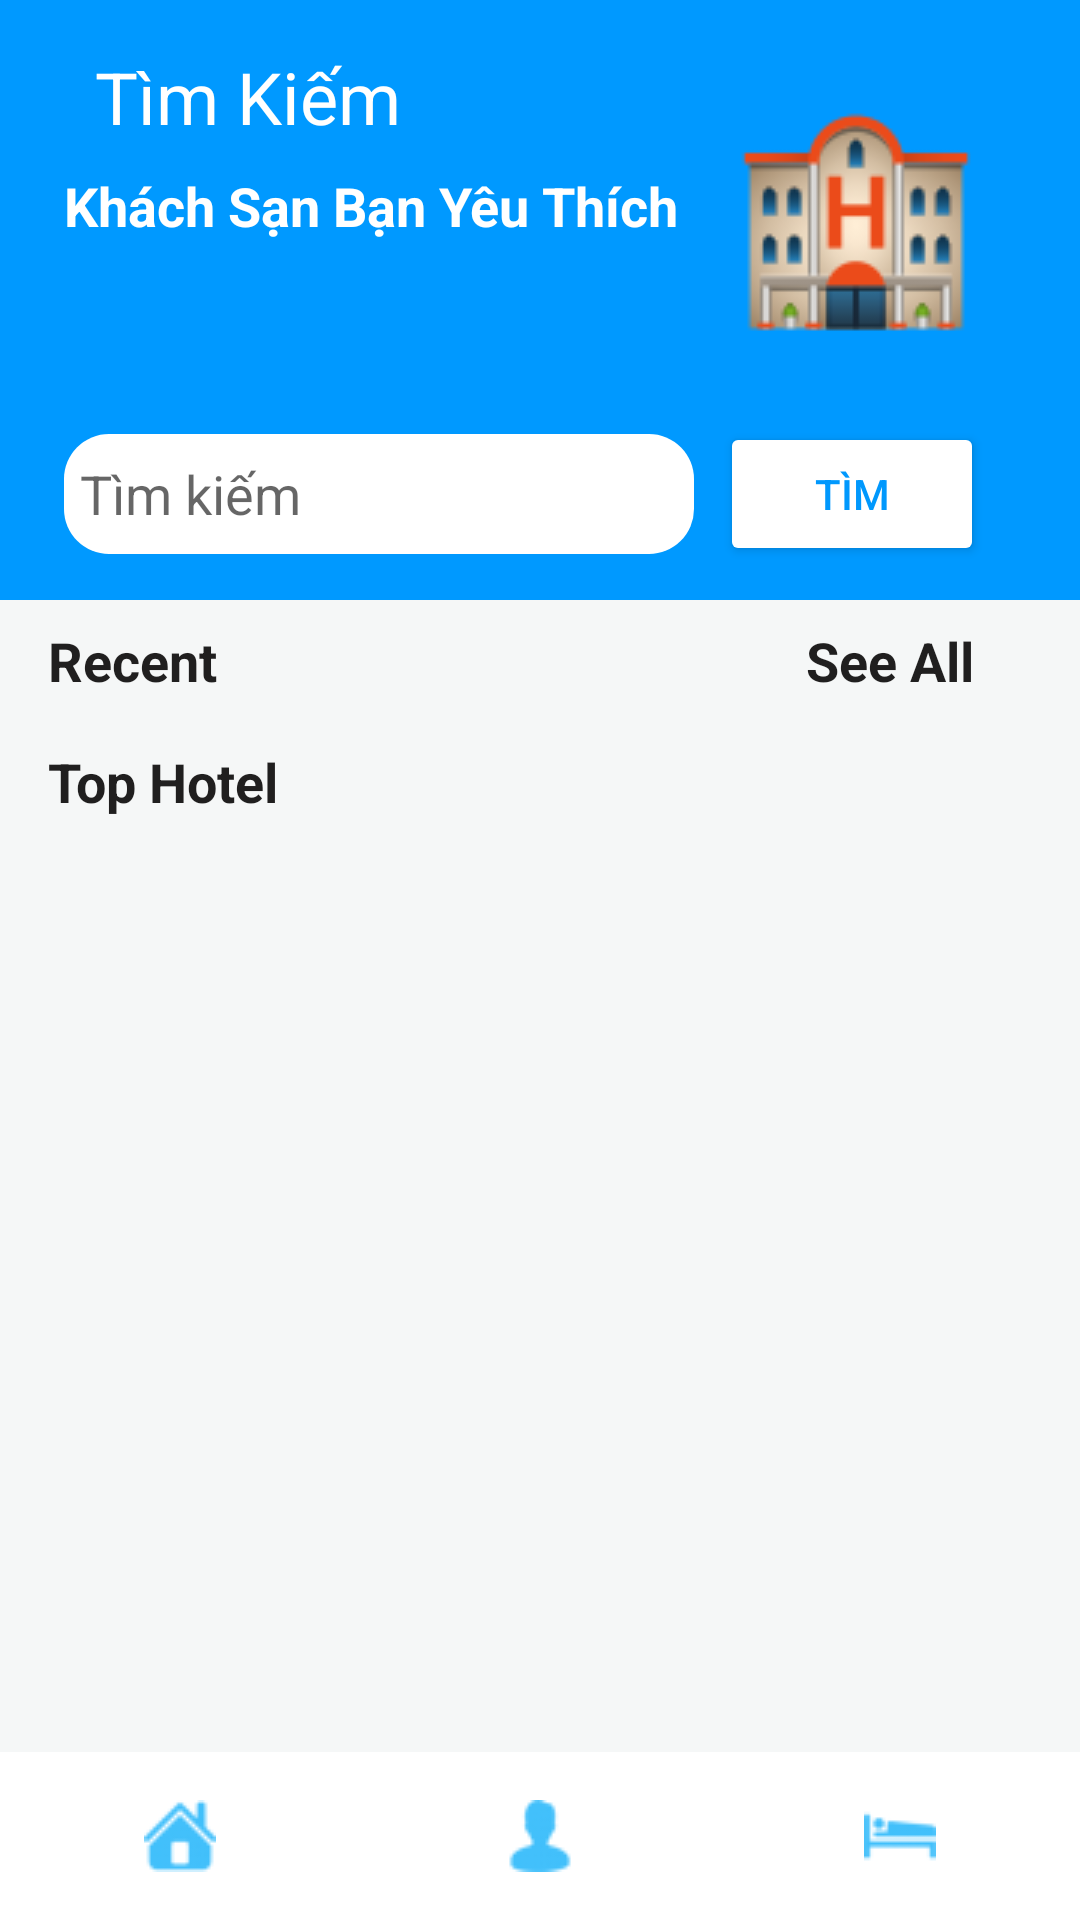

Write the Android layout XML for this screen, with the resource values it uses.
<!-- AndroidManifest.xml: application theme Theme.FindHoTel -->
<!-- res/layout/activity_index.xml -->
<?xml version="1.0" encoding="utf-8"?>
<androidx.constraintlayout.widget.ConstraintLayout xmlns:android="http://schemas.android.com/apk/res/android"
    xmlns:app="http://schemas.android.com/apk/res-auto"
    xmlns:tools="http://schemas.android.com/tools"
    android:layout_width="match_parent"
    android:layout_height="match_parent"
    android:background="#F5F7F7"
    android:backgroundTintMode="add"
    tools:context=".MainActivity">

    <View
        android:id="@+id/topView6"
        android:layout_width="0dp"
        android:layout_height="200dp"
        android:background="#0099FF"
        app:layout_constraintEnd_toEndOf="parent"
        app:layout_constraintHorizontal_bias="0.0"
        app:layout_constraintStart_toStartOf="parent"
        app:layout_constraintTop_toTopOf="parent" />

    <TextView
        android:id="@+id/textView9"
        android:layout_width="wrap_content"
        android:layout_height="wrap_content"
        android:layout_marginTop="16dp"
        android:text="Tìm Kiếm"
        android:textColor="@color/white"
        android:textSize="24sp"
        app:layout_constraintEnd_toEndOf="@+id/textView11"
        app:layout_constraintHorizontal_bias="0.256"
        app:layout_constraintStart_toStartOf="parent"
        app:layout_constraintTop_toTopOf="@+id/topView6" />

    <ImageView
        android:id="@+id/imageView5"
        android:layout_width="wrap_content"
        android:layout_height="wrap_content"
        android:layout_marginTop="24dp"
        android:layout_marginEnd="24dp"
        app:layout_constraintEnd_toEndOf="parent"
        app:layout_constraintHorizontal_bias="0.948"
        app:layout_constraintStart_toEndOf="@+id/textView11"
        app:layout_constraintTop_toTopOf="parent"
        app:srcCompat="@drawable/hotel" />

    <TextView
        android:id="@+id/textView11"
        android:layout_width="wrap_content"
        android:layout_height="wrap_content"
        android:layout_marginStart="48dp"
        android:layout_marginTop="8dp"
        android:layout_marginEnd="158dp"
        android:text="Khách Sạn Bạn Yêu Thích"
        android:textColor="@color/white"
        android:textSize="18sp"
        android:textStyle="bold"
        app:layout_constraintEnd_toEndOf="@+id/topView6"
        app:layout_constraintHorizontal_bias="0.523"
        app:layout_constraintStart_toStartOf="parent"
        app:layout_constraintTop_toBottomOf="@+id/textView9" />

    <EditText
        android:id="@+id/edit_tim"
        android:layout_width="0dp"
        android:layout_height="40dp"
        android:layout_marginTop="64dp"
        android:background="@drawable/search_bg"
        android:drawableStart="@drawable/ic_search"
        android:drawablePadding="16dp"
        android:ems="10"
        android:hint="Tìm kiếm"
        android:inputType="textPersonName"
        android:padding="16px"
        android:paddingStart="16px"
        android:textColor="@android:color/darker_gray"
        app:layout_constraintStart_toStartOf="@+id/textView11"
        app:layout_constraintTop_toBottomOf="@+id/textView11" />

    <TextView
        android:id="@+id/textView12"
        android:layout_width="wrap_content"
        android:layout_height="wrap_content"
        android:layout_marginStart="16dp"
        android:layout_marginTop="8dp"
        android:text="Recent"
        android:textColor="#201F1F"
        android:textSize="18sp"
        android:textStyle="bold"
        app:layout_constraintStart_toStartOf="parent"
        app:layout_constraintTop_toBottomOf="@+id/topView6" />

    <TextView
        android:id="@+id/textView13"
        android:layout_width="wrap_content"
        android:layout_height="wrap_content"
        android:layout_marginTop="8dp"
        android:text="See All"
        android:textColor="#201F1F"
        android:textSize="18sp"
        android:textStyle="bold"
        app:layout_constraintEnd_toEndOf="parent"
        app:layout_constraintHorizontal_bias="0.847"
        app:layout_constraintStart_toEndOf="@+id/textView12"
        app:layout_constraintTop_toBottomOf="@+id/topView6" />

    <androidx.recyclerview.widget.RecyclerView
        android:id="@+id/recent_recycler"
        android:layout_width="0dp"
        android:layout_height="wrap_content"
        android:layout_marginTop="8dp"
        app:layout_constraintBottom_toBottomOf="parent"
        app:layout_constraintEnd_toEndOf="parent"
        app:layout_constraintHorizontal_bias="0.0"
        app:layout_constraintStart_toStartOf="parent"
        app:layout_constraintTop_toBottomOf="@+id/textView12"
        app:layout_constraintVertical_bias="0.0" />

    <TextView
        android:id="@+id/textView6"
        android:layout_width="wrap_content"
        android:layout_height="wrap_content"
        android:layout_marginStart="16dp"
        android:layout_marginTop="8dp"
        android:text="Top Hotel"
        android:textColor="#201F1F"
        android:textSize="18sp"
        android:textStyle="bold"
        app:layout_constraintStart_toStartOf="parent"
        app:layout_constraintTop_toBottomOf="@+id/recent_recycler" />

    <androidx.recyclerview.widget.RecyclerView
        android:id="@+id/top_hotels_recycler"
        android:layout_width="0dp"
        android:layout_height="0dp"
        android:layout_marginTop="8dp"
        app:layout_constraintBottom_toTopOf="@+id/linearLayout2"
        app:layout_constraintEnd_toEndOf="parent"
        app:layout_constraintHorizontal_bias="0.0"
        app:layout_constraintStart_toStartOf="parent"
        app:layout_constraintTop_toBottomOf="@+id/textView6" />

    <LinearLayout
        android:id="@+id/linearLayout2"
        android:layout_width="match_parent"
        android:layout_height="?actionBarSize"
        android:background="@color/design_default_color_on_primary"
        android:gravity="center"
        android:orientation="horizontal"
        app:layout_constraintBottom_toBottomOf="parent"
        app:layout_constraintEnd_toEndOf="parent"
        app:layout_constraintHorizontal_bias="0.0"
        app:layout_constraintStart_toStartOf="parent">

        <ImageView
            android:layout_width="wrap_content"
            android:layout_height="wrap_content"
            android:layout_weight="1"
            android:src="@drawable/home" />

        <ImageView
            android:layout_width="wrap_content"
            android:layout_height="wrap_content"
            android:layout_weight="1"
            android:src="@drawable/user_blue" />

        <ImageView
            android:layout_width="wrap_content"
            android:layout_height="wrap_content"
            android:layout_weight="1"
            android:src="@drawable/hotel_icon_blue" />
    </LinearLayout>

    <Button
        android:id="@+id/btn_Tim"
        android:layout_width="wrap_content"
        android:layout_height="wrap_content"
        android:layout_marginEnd="32dp"
        android:backgroundTint="#FFF"
        android:text="Tìm"
        android:textColor="#0098FD"
        app:layout_constraintBottom_toBottomOf="@+id/edit_tim"
        app:layout_constraintEnd_toEndOf="parent"
        app:layout_constraintTop_toTopOf="@+id/edit_tim" />

</androidx.constraintlayout.widget.ConstraintLayout>
<!-- resources referenced by this layout -->
<resources>
  <!-- drawable home: png bitmap (drawable, 857 bytes) -->
  <!-- drawable hotel: png bitmap (drawable, 8705 bytes) -->
  <!-- drawable hotel_icon_blue: png bitmap (drawable, 520 bytes) -->
  <!-- drawable search_bg (drawable) -->
  <?xml version="1.0" encoding="utf-8"?>
  <shape xmlns:android="http://schemas.android.com/apk/res/android">
      <gradient android:startColor="#ffffff"
          android:endColor="#ffffff"/>
      <corners android:radius="15dp"/>
  </shape>
  <!-- drawable user_blue: png bitmap (drawable, 662 bytes) -->
  <style name="Theme.FindHoTel" parent="Theme.AppCompat.Light.DarkActionBar">
          
          <item name="colorPrimary">@color/purple_500</item>
          <item name="colorPrimaryVariant">@color/purple_700</item>
          <item name="colorOnPrimary">@color/white</item>
          
          <item name="colorSecondary">@color/teal_200</item>
          <item name="colorSecondaryVariant">@color/teal_700</item>
          <item name="colorOnSecondary">@color/black</item>
          
          <item name="android:statusBarColor" tools:targetApi="l">?attr/colorPrimaryVariant</item>
          
      </style>
  <!-- not gathered from this repository: default colours our renderer supplied (Android Studio template values) -->
  <color name="purple_500">#FF6200EE</color>
  <color name="purple_700">#FF3700B3</color>
  <color name="teal_200">#FF03DAC5</color>
  <color name="teal_700">#FF018786</color>
  <color name="black">#FF000000</color>
  <color name="white">#FFFFFFFF</color>
</resources>
